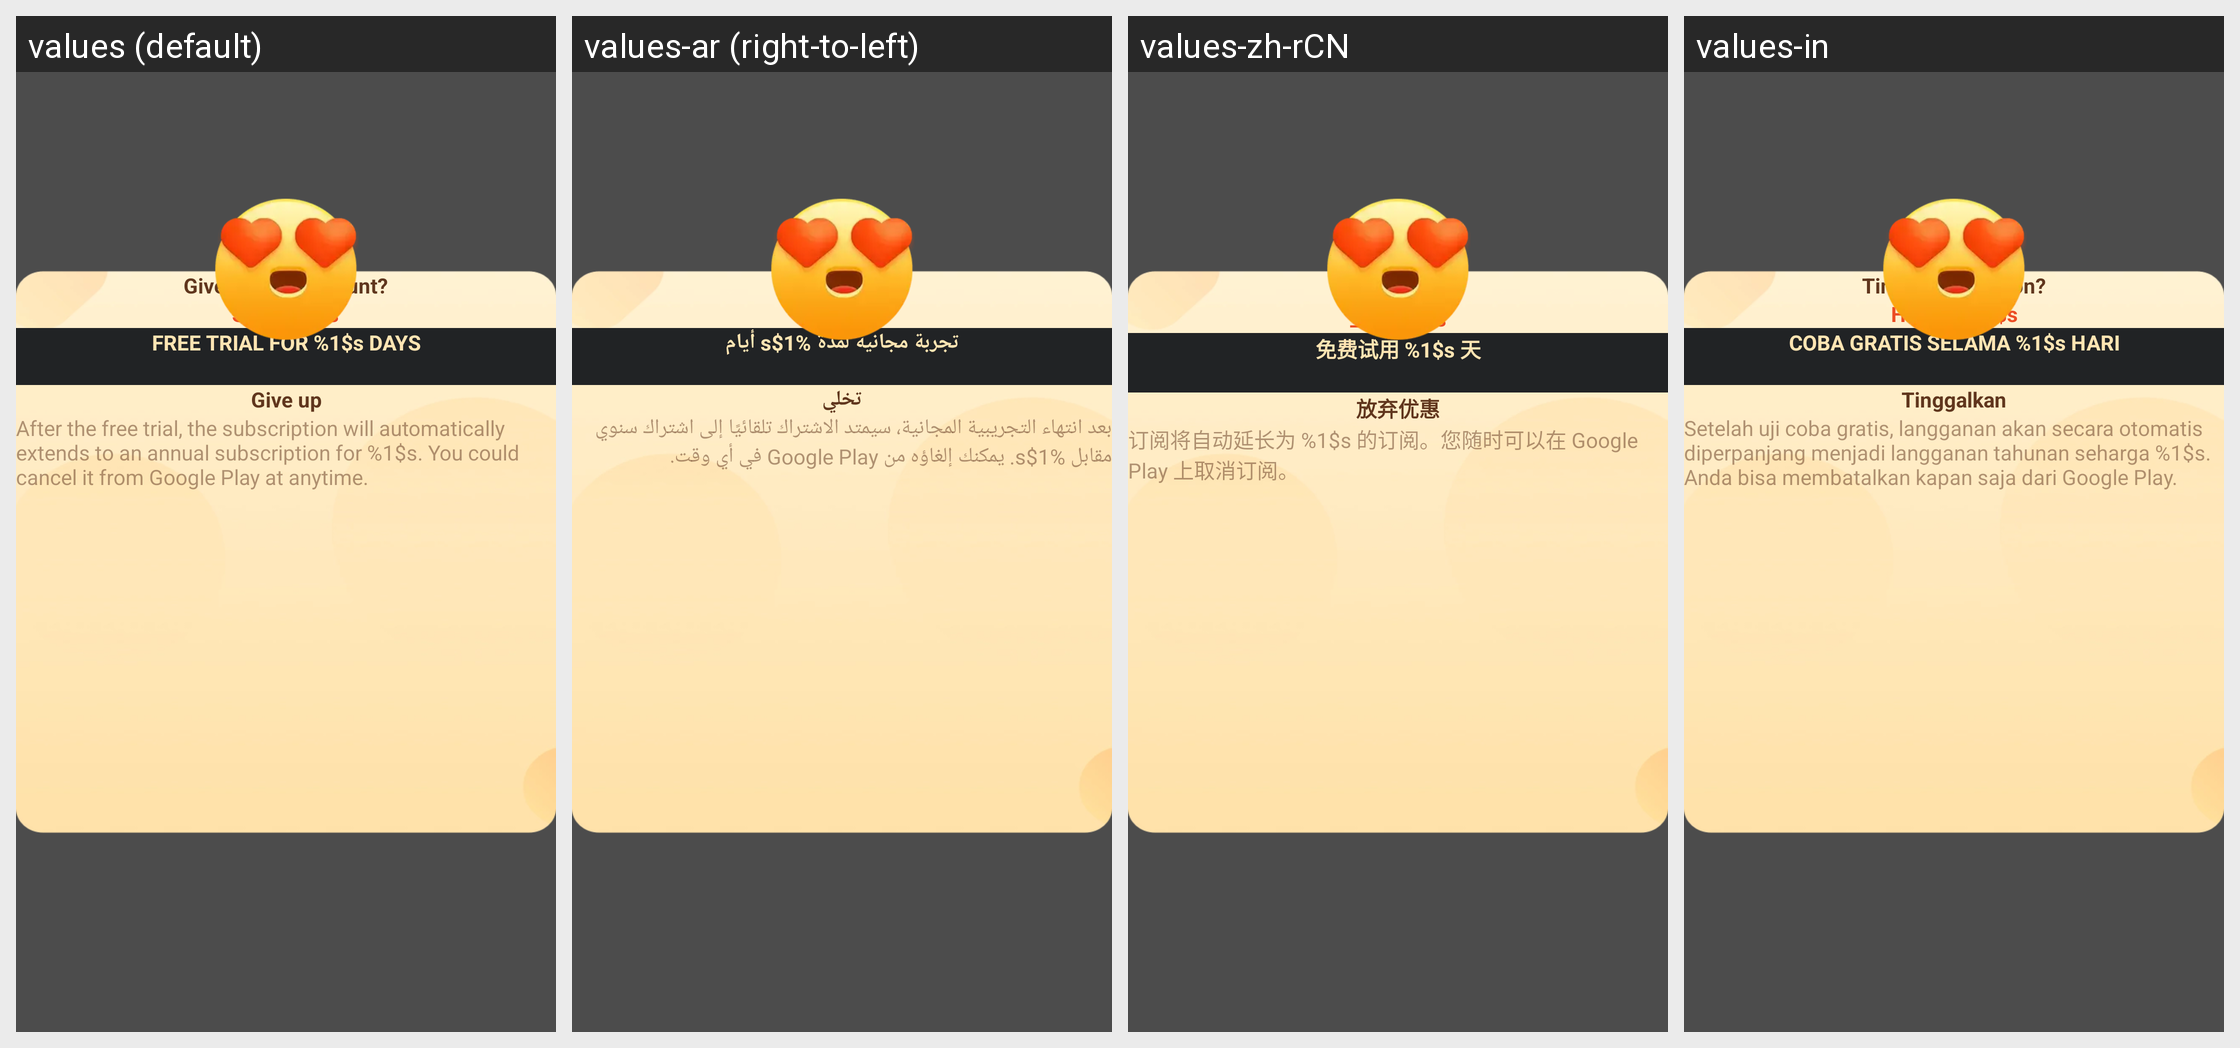

Translations of the strings shown on this Android screen, per locale in the grid:
Android screen res/layout/sub_back_retain.xml rendered under 4 locales, left to right: values (default), values-ar (right-to-left), values-zh-rCN, values-in. Device: Nexus 5 (rendered at 1080×1920; each locale shown at half size, 540×960, under a caption strip naming it); theme Theme.MaterialComponents.DayNight.NoActionBar.
Other locales in the repository, not shown: values-es, values-ja, values-ko, values-pt-rBR, values-pt-rPT, values-ru, values-th, values-tl, values-zh-rHK, values-zh-rTW.
Strings drawn on this screen, with the default value and each locale's value (text and hints the layout hard-codes, and strings that could not be matched under every locale, appear in the picture but are not listed):

sub_give_up_discount
  values: Give up the discount?
  values-ar: ترك عن الخصم؟
  values-zh-rCN: 放弃优惠？
  values-in: Tinggalkan diskon?

sub_giveup_discount
  values: SAVE %1$s
  values-ar: وفر %1$s
  values-zh-rCN: 立省 %1$s
  values-in: HEMAT %1$s

sub_trail_buy
  values: FREE TRIAL FOR %1$s DAYS
  values-ar: تجربة مجانية لمدة %1$s أيام
  values-zh-rCN: 免费试用 %1$s 天
  values-in: COBA GRATIS SELAMA %1$s HARI

sub_retain_giveup
  values: Give up
  values-ar: تخلي
  values-zh-rCN: 放弃优惠
  values-in: Tinggalkan

sub_trial_description_new
  values: After the free trial, the subscription will automatically extends to an annual subscription for %1$s. You could cancel it from Google Play at anytime.
  values-ar: بعد انتهاء التجريبية المجانية، سيمتد الاشتراك تلقائيًا إلى اشتراك سنوي مقابل %1$s. يمكنك إلغاؤه من Google Play في أي وقت.
  values-zh-rCN: 订阅将自动延长为 %1$s 的订阅。您随时可以在 Google Play 上取消订阅。
  values-in: Setelah uji coba gratis, langganan akan secara otomatis diperpanjang menjadi langganan tahunan seharga %1$s. Anda bisa membatalkan kapan saja dari Google Play.
